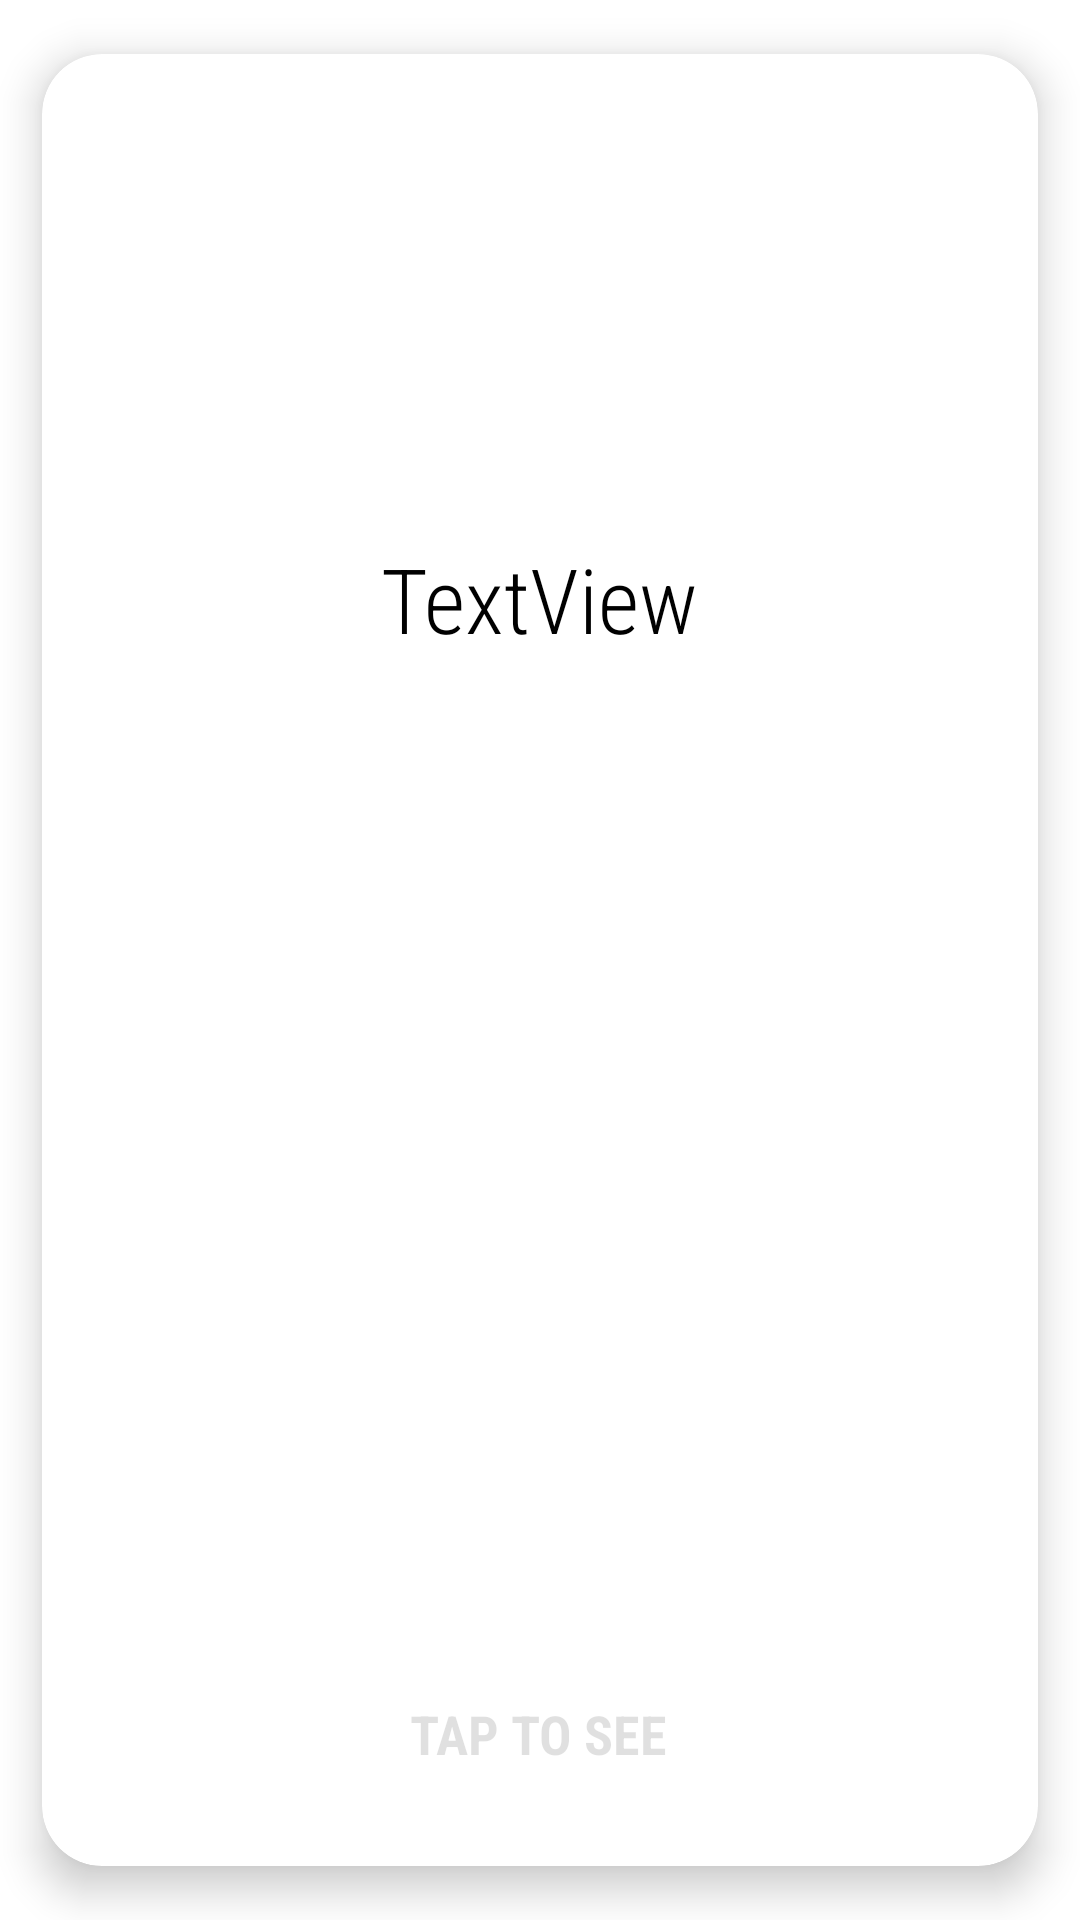

Reconstruct the res/layout file that produces this screen, plus the resources it refers to.
<!-- AndroidManifest.xml: application theme Theme.TestMaxFlashcards -->
<!-- res/layout/flash_card_layout_front.xml -->
<?xml version="1.0" encoding="utf-8"?>
<FrameLayout xmlns:android="http://schemas.android.com/apk/res/android"
    xmlns:app="http://schemas.android.com/apk/res-auto"
    xmlns:tools="http://schemas.android.com/tools"
    android:layout_width="match_parent"
    android:layout_height="match_parent"
    android:layout_marginStart="16dp"
    android:layout_marginTop="32dp"
    android:layout_marginEnd="16dp"
    android:layout_marginBottom="16dp"
    app:layout_constraintBottom_toBottomOf="parent"
    app:layout_constraintEnd_toEndOf="parent"
    app:layout_constraintStart_toStartOf="parent"
    app:layout_constraintTop_toTopOf="parent"
    tools:visibility="visible">


    <androidx.cardview.widget.CardView
        android:layout_width="match_parent"
        android:layout_height="match_parent"
        android:background="@color/white"
        app:cardBackgroundColor="@color/cardview_light_background"
        app:cardCornerRadius="20dp"
        app:cardElevation="8dp"
        app:cardUseCompatPadding="true"
        app:contentPadding="16dp"
        app:layout_constraintBottom_toBottomOf="parent"
        app:layout_constraintEnd_toEndOf="parent"
        app:layout_constraintStart_toStartOf="parent"
        app:layout_constraintTop_toTopOf="parent">

        <androidx.constraintlayout.widget.ConstraintLayout
            android:layout_width="match_parent"
            android:layout_height="match_parent">

            <TextView
                android:id="@+id/frontText"
                android:layout_width="wrap_content"
                android:layout_height="wrap_content"
                android:layout_marginStart="32dp"
                android:layout_marginTop="32dp"
                android:layout_marginEnd="32dp"
                android:layout_marginBottom="32dp"
                android:fontFamily="sans-serif-condensed-light"
                android:gravity="center|center_horizontal|center_vertical"
                android:text="TextView"
                android:textColor="@color/black"
                android:textSize="30sp"
                app:layout_constraintBottom_toBottomOf="parent"
                app:layout_constraintEnd_toEndOf="parent"
                app:layout_constraintHorizontal_bias="0.498"
                app:layout_constraintStart_toStartOf="parent"
                app:layout_constraintTop_toTopOf="parent"
                app:layout_constraintVertical_bias="0.242" />

            <TextView
                android:id="@+id/txtTap"
                android:layout_width="wrap_content"
                android:layout_height="wrap_content"
                android:layout_marginBottom="16dp"
                android:fontFamily="sans-serif-condensed"
                android:text="TAP TO SEE"
                android:textColor="@color/material_on_surface_stroke"
                android:textSize="18sp"
                android:textStyle="bold"
                app:layout_constraintBottom_toBottomOf="parent"
                app:layout_constraintEnd_toEndOf="parent"
                app:layout_constraintHorizontal_bias="0.498"
                app:layout_constraintStart_toStartOf="parent" />

        </androidx.constraintlayout.widget.ConstraintLayout>

    </androidx.cardview.widget.CardView>

</FrameLayout>
<!-- resources referenced by this layout -->
<resources>
  <color name="black">#FF000000</color>
  <color name="white">#FFFFFFFF</color>
  <style name="Theme.TestMaxFlashcards" parent="Theme.MaterialComponents.DayNight.NoActionBar">
          
          <item name="colorPrimary">@color/main_bg</item>
          <item name="colorPrimaryVariant">@color/muted_main_bg</item>
          <item name="colorOnPrimary">@color/white</item>
          
          <item name="colorSecondary">@color/teal_200</item>
          <item name="colorSecondaryVariant">@color/teal_700</item>
          <item name="colorOnSecondary">@color/black</item>
          
          <item name="android:statusBarColor" tools:targetApi="l">?attr/colorPrimaryVariant</item>
          
      </style>
  <color name="main_bg"> #397ec1 </color>
  <color name="muted_main_bg"> #80397ec1 </color>
  <color name="teal_200">#FF03DAC5</color>
  <color name="teal_700">#FF018786</color>
</resources>
